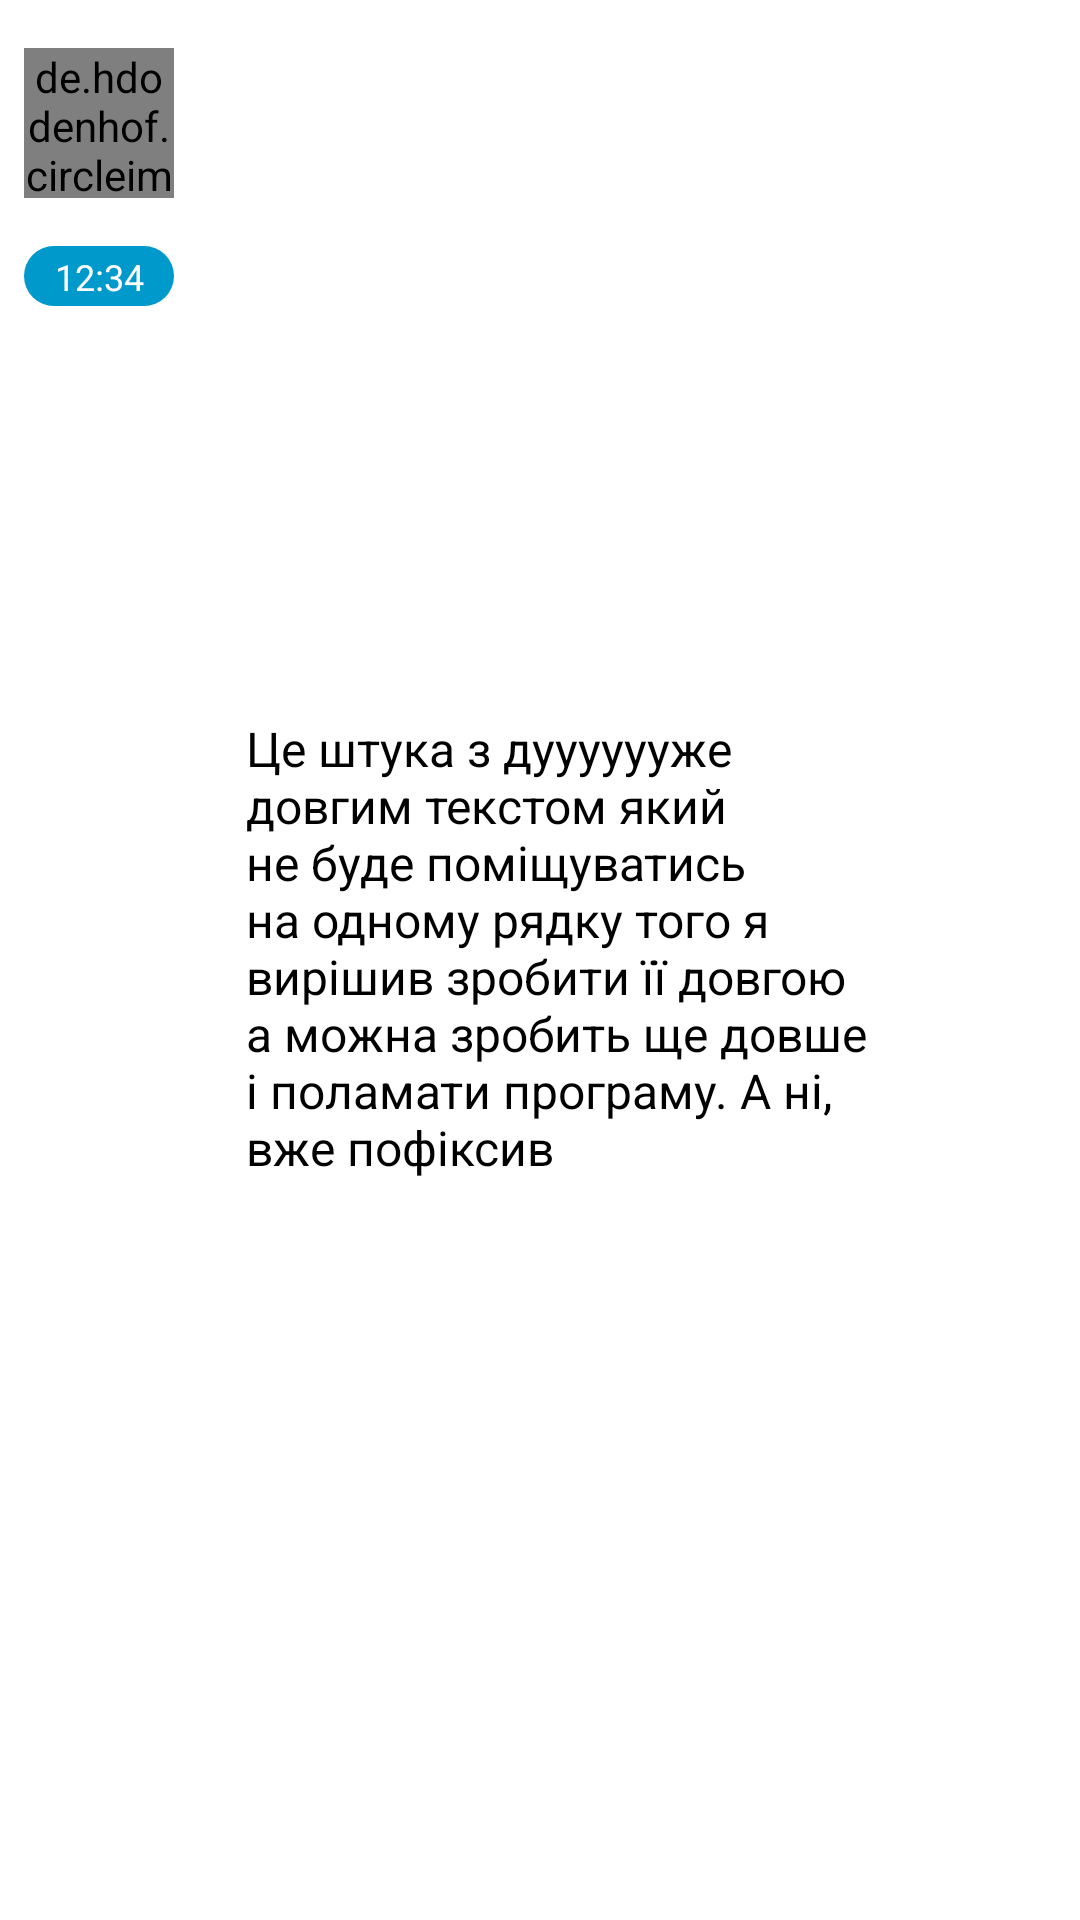

Android layout source for this screen:
<!-- AndroidManifest.xml: application theme Theme.MyChatApp -->
<!-- res/layout/chat_from_row.xml -->
<?xml version="1.0" encoding="utf-8"?>
<androidx.constraintlayout.widget.ConstraintLayout xmlns:android="http://schemas.android.com/apk/res/android"
    xmlns:app="http://schemas.android.com/apk/res-auto"
    xmlns:tools="http://schemas.android.com/tools"
    android:layout_width="match_parent"
    android:layout_height="wrap_content"
    android:paddingBottom="8dp">

    <TextView
        android:id="@+id/textview_from_row"
        android:layout_width="0dp"
        android:layout_height="wrap_content"
        android:layout_marginStart="8dp"
        android:layout_marginBottom="16dp"
        android:background="@drawable/rounded_edittext_register_login"
        android:maxWidth="240dp"
        android:padding="16dp"
        android:text="Це штука з дууууууже довгим текстом який не буде поміщуватись на одному рядку того я вирішив зробити її довгою а можна зробить ще довше і поламати програму. А ні, вже пофіксив"
        android:textColor="@color/black"
        android:textSize="16sp"
        app:layout_constraintBottom_toBottomOf="parent"
        app:layout_constraintStart_toEndOf="@+id/imageview_chat_from_row"
        app:layout_constraintTop_toTopOf="@+id/imageview_chat_from_row" />

    <de.hdodenhof.circleimageview.CircleImageView
        android:id="@+id/imageview_chat_from_row"
        android:layout_width="50dp"
        android:layout_height="50dp"
        android:layout_marginStart="8dp"
        android:layout_marginTop="16dp"
        app:civ_border_color="@android:color/holo_blue_dark"
        app:civ_border_width="2dp"
        app:layout_constraintStart_toStartOf="parent"
        app:layout_constraintTop_toTopOf="parent"
        tools:srcCompat="@tools:sample/avatars" />
    <TextView
        android:id="@+id/textview_time_from_row"
        android:layout_width="50dp"
        android:layout_height="20dp"
        android:layout_marginTop="16dp"
        android:background="@drawable/rounded_button"
        android:padding="2dp"
        android:text="12:34"
        android:textColor="@color/white"
        android:textSize="12sp"
        android:gravity="center"
        android:textAlignment="center"
        app:layout_constraintStart_toStartOf="@+id/imageview_chat_from_row"
        app:layout_constraintTop_toBottomOf="@+id/imageview_chat_from_row" />


</androidx.constraintlayout.widget.ConstraintLayout>
<!-- resources referenced by this layout -->
<resources>
  <!-- drawable rounded_button (drawable) -->
  <?xml version="1.0" encoding="utf-8"?>
  <shape xmlns:android="http://schemas.android.com/apk/res/android">
      <corners android:radius="25dp"/>
      <solid android:color="@android:color/holo_blue_dark"/>
  </shape>
  <style name="Theme.MyChatApp" parent="Theme.MaterialComponents.DayNight.DarkActionBar">
          
          <item name="colorPrimary">@android:color/holo_blue_dark</item>
          <item name="colorPrimaryVariant">@android:color/holo_blue_dark</item>
          <item name="colorOnPrimary">@color/white</item>
          
          <item name="colorSecondary">@color/teal_200</item>
          <item name="colorSecondaryVariant">@color/teal_700</item>
          <item name="colorOnSecondary">@color/black</item>
          
          <item name="android:statusBarColor">@android:color/holo_blue_dark</item>
          
      </style>
  <!-- not gathered from this repository: default colours our renderer supplied (Android Studio template values) -->
  <color name="teal_200">#FF03DAC5</color>
  <color name="teal_700">#FF018786</color>
  <color name="black">#FF000000</color>
  <color name="white">#FFFFFFFF</color>
</resources>
